The GitHub repository Devaguru11/kidney-stone-cnn contains a labelled image folder "processed" with 4 categories: cyst, normal, stone, tumour. Examples follow, each with its label.

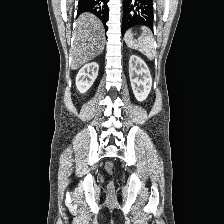
Label: normal

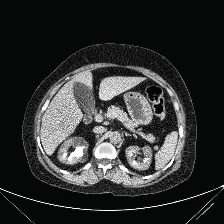
Label: stone

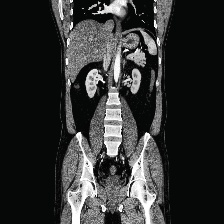
Label: normal

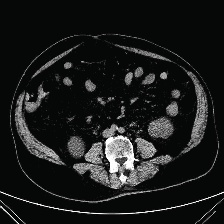
Label: cyst

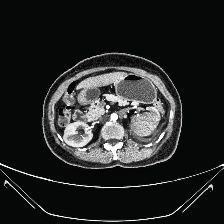
Label: tumour
